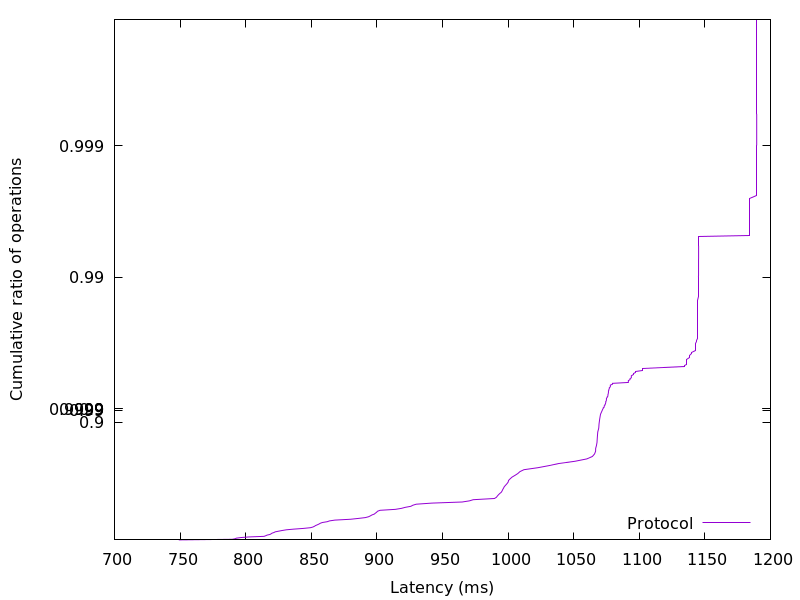

The table this chart was drawn from, first rows:
749.023488, 0.01
789.7, 0.02
792, 0.03
793, 0.04
796.3, 0.05
802.3, 0.06
814, 0.07
815.4, 0.08
816.3, 0.09
818.6, 0.1
819.4, 0.11
820.1, 0.12
821.6, 0.13
822.5, 0.14
825, 0.15
827.8, 0.16
831, 0.17
836.5, 0.18
843.7, 0.19
849.4, 0.2
851.3, 0.21
852.5, 0.22
853.3, 0.23
854.7, 0.24
855.9, 0.25
856.9, 0.26
858.5, 0.27
862.2, 0.28
863.9, 0.29
868, 0.3
880, 0.31
885.7, 0.32
891.2, 0.33
893.7, 0.34
895.1, 0.35
896.3, 0.36
898.1, 0.37
898.9, 0.38
899.9, 0.39
900.4, 0.4
902.4, 0.41
914.1, 0.42
918.7, 0.43
921.6, 0.44
925.9, 0.45
927.4, 0.46
930, 0.47
942, 0.48
965.1, 0.49
970.6, 0.5
973.4, 0.51
989.6, 0.52
991.1, 0.53
991.8, 0.54
992.6, 0.55
993.6, 0.56
994.8, 0.57
995.5, 0.58
995.9, 0.59
996.6, 0.6
997.1, 0.61
... 298 more rows
